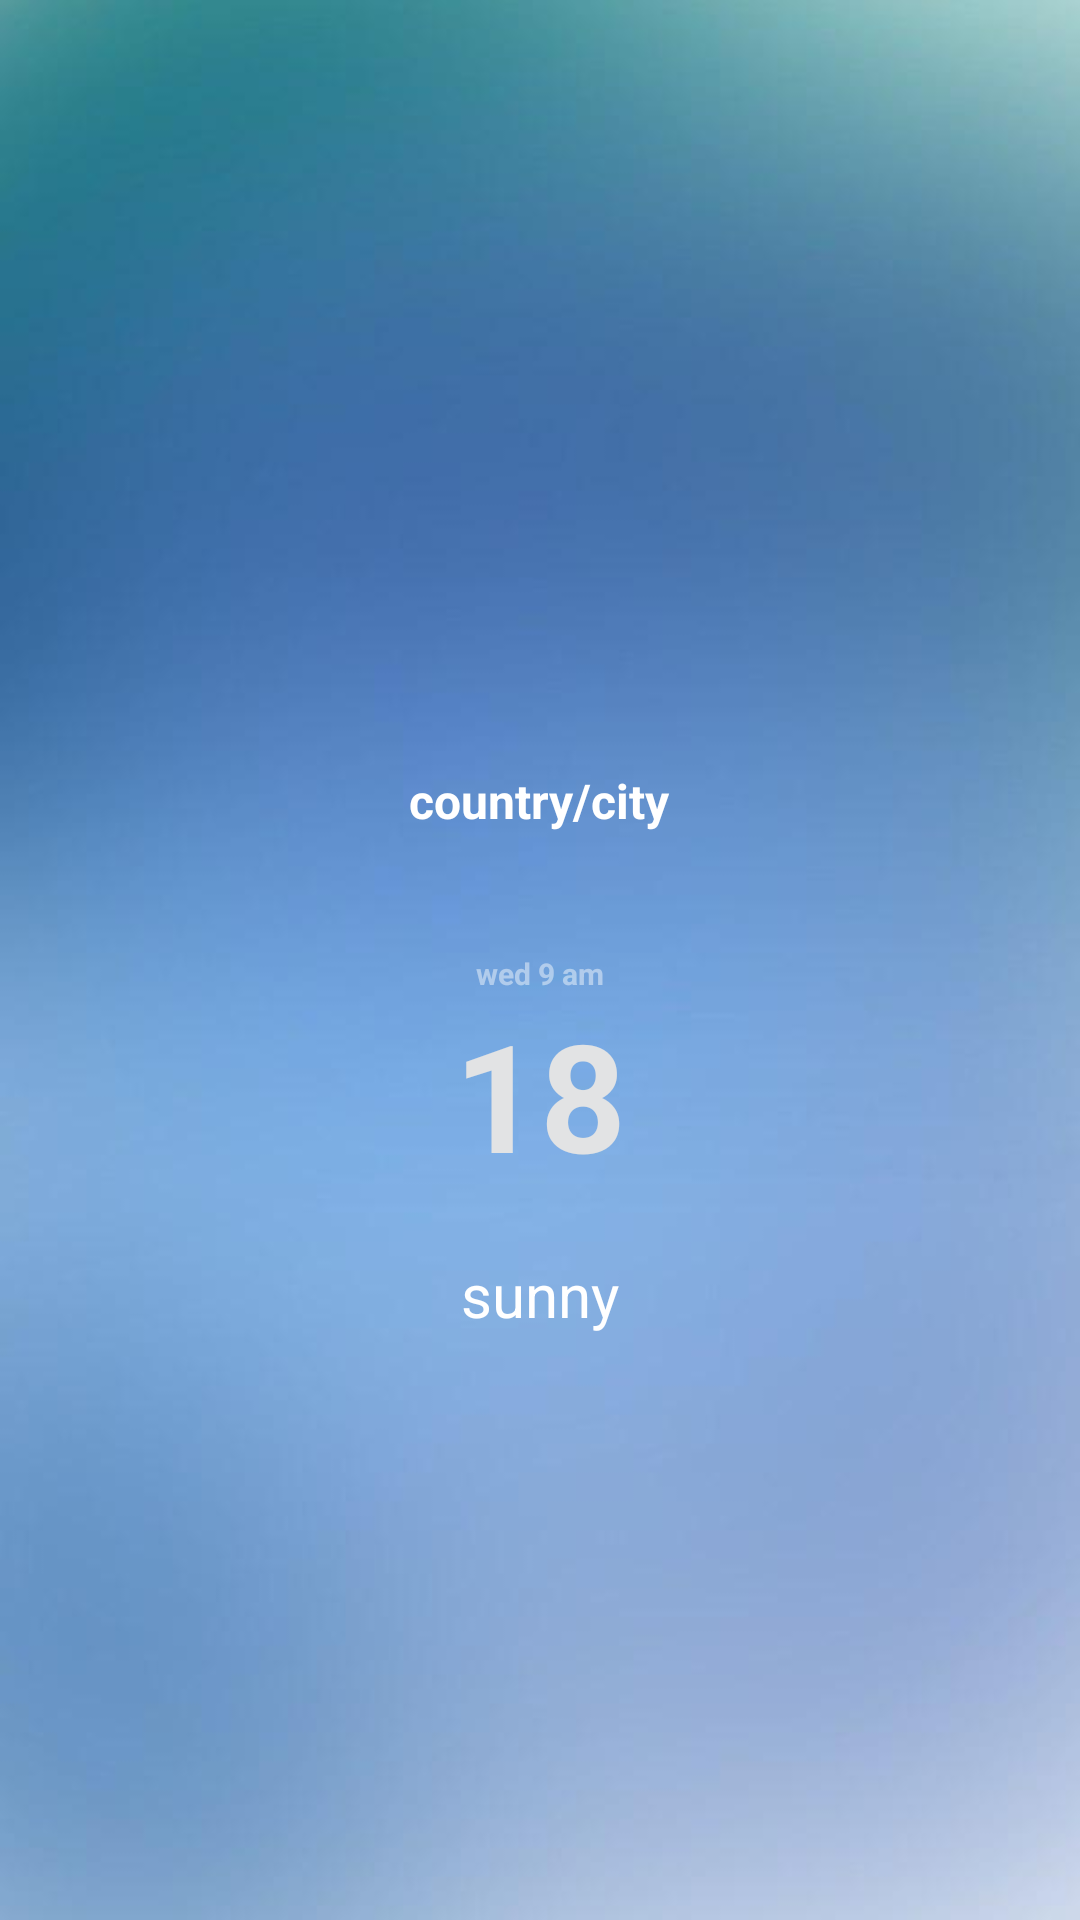

Write the Android layout XML for this screen, with the resource values it uses.
<!-- AndroidManifest.xml: application theme AppTheme.NoActionBar -->
<!-- res/layout/activity_main.xml -->
<?xml version="1.0" encoding="utf-8"?>
<FrameLayout xmlns:android="http://schemas.android.com/apk/res/android"
    xmlns:app="http://schemas.android.com/apk/res-auto"
    xmlns:tools="http://schemas.android.com/tools"
    android:layout_width="match_parent"
    android:id="@+id/any"
    android:layout_height="match_parent"
    android:animateLayoutChanges="true"
    tools:context=".MainActivity"
    android:background="@drawable/a2"

   >
    <pl.droidsonroids.gif.GifImageView
        android:layout_width="match_parent"
        android:layout_height="wrap_content"
        android:src="@drawable/b"
        android:id="@+id/gif"
        android:layout_marginTop="-130dp"

        />


    <RelativeLayout
        android:layout_width="match_parent"
        android:layout_height="match_parent"
        android:padding="9dp"
        android:layout_gravity="center"
        android:layout_marginTop="100dp">

        <TextView
            android:id="@+id/txtcity"
            android:layout_width="wrap_content"
            android:layout_height="wrap_content"
            android:layout_centerHorizontal="true"
            android:layout_marginTop="50dp"
            android:text=""
            android:textColor="@color/white"
            android:textSize="20sp"
            android:textStyle="bold"




            tools:text="city" />

        <TextView
            android:id="@+id/txtcountry"
            android:layout_width="wrap_content"
            android:layout_height="wrap_content"
            android:layout_below="@id/txtcity"
            android:layout_centerHorizontal="true"
            android:layout_marginTop="20dp"
            android:text="country/city"
            android:textColor="@color/white"
            android:textSize="16sp"
            android:textStyle="bold" />

        <TextView

            android:id="@+id/txtlastupdate"
            android:layout_width="match_parent"
            android:layout_height="wrap_content"
            android:layout_below="@id/txtcountry"
            android:layout_marginTop="40dp"
            android:gravity="center"
            android:text="wed 9 am"
            android:textColor="#75ffffff"
            android:textSize="10sp"
            android:textStyle="bold" />



        <TextView
            android:id="@+id/txtcalculs"
            android:layout_width="wrap_content"
            android:layout_height="wrap_content"
            android:layout_below="@id/txtlastupdate"
            android:layout_centerHorizontal="true"
            android:text="18"
            android:textColor="#fbe4e4e4"
            android:textSize="50sp"
            android:textStyle="bold" />



        <TextView
            android:id="@+id/txtdescription"
            android:layout_width="wrap_content"
            android:layout_height="wrap_content"
            android:layout_below="@id/txtcalculs"
            android:layout_centerHorizontal="true"
            android:layout_marginTop="20dp"
            android:text="sunny"
            android:textColor="@color/white"
            android:textSize="20sp" />
<View
    android:layout_width="wrap_content"
    android:layout_height="1dp"
    android:background="#7dffffff"
    android:visibility="gone"
    android:id="@+id/view"
    android:layout_below="@id/txtdescription"
    android:layout_marginTop="23dp">

</View>
        <LinearLayout

            android:visibility="gone"
            android:id="@+id/linear"
            android:layout_width="match_parent"
            android:layout_height="wrap_content"
            android:layout_below="@id/txtdescription"
            android:layout_marginTop="20dp"
            android:orientation="horizontal"

            android:weightSum="3">

            <LinearLayout
                android:id="@+id/linear4"
                android:layout_width="0dp"
                android:layout_height="wrap_content"
                android:layout_margin="10dp"
                android:layout_weight="1"

                android:orientation="vertical">

                <TextView
                    android:id="@+id/txttimeshow2"
                    android:layout_width="wrap_content"
                    android:layout_height="wrap_content"
                    android:layout_gravity="center"
                    android:layout_marginTop="40dp"
                    android:text="Sunrise"
                    android:textColor="@color/white"
                    android:textSize="16sp" />

                <TextView
                    android:id="@+id/txttime2"
                    android:layout_width="wrap_content"
                    android:layout_height="wrap_content"
                    android:layout_gravity="center"
                    android:layout_marginTop="20dp"
                    android:text="555"
                    android:textColor="@color/white"
                    android:textSize="16sp" />


            </LinearLayout>



            <LinearLayout
                android:id="@+id/linear3"
                android:layout_width="0dp"
                android:layout_height="wrap_content"
                android:layout_margin="10dp"
                android:layout_weight="1"
                android:orientation="vertical">


                <TextView
                    android:id="@+id/txttimeshow"
                    android:layout_width="wrap_content"
                    android:layout_height="wrap_content"
                    android:layout_gravity="center"
                    android:layout_marginTop="40dp"
                    android:text="Sunset"
                    android:textColor="@color/white"
                    android:textSize="16sp" />

                <TextView
                    android:id="@+id/txttime"
                    android:layout_width="wrap_content"
                    android:layout_height="wrap_content"
                    android:layout_gravity="center"
                    android:layout_marginTop="20dp"
                    android:text="555"
                    android:textColor="@color/white"
                    android:textSize="16sp" />

            </LinearLayout>

            <LinearLayout
                android:id="@+id/linear2"
                android:layout_width="0dp"
                android:layout_height="wrap_content"
                android:layout_margin="10dp"
                android:layout_weight="1"
                android:orientation="vertical"

                >



                <TextView
                    android:id="@+id/txthummunityview"
                    android:layout_width="wrap_content"
                    android:layout_height="wrap_content"
                    android:layout_gravity="center"
                    android:layout_marginTop="40dp"
                    android:text="Humminity"
                    android:textColor="@color/white"
                    android:textSize="16sp" />

                <TextView
                    android:id="@+id/txthummunity"
                    android:layout_width="wrap_content"
                    android:layout_height="wrap_content"
                    android:layout_gravity="center"

                    android:layout_marginTop="20dp"
                    android:textColor="@color/white"
                    android:textSize="16sp"

                    android:text="777"/>

            </LinearLayout>


        </LinearLayout>

    </RelativeLayout>

</FrameLayout>
<!-- resources referenced by this layout -->
<resources>
  <color name="white">#FFFFFF</color>
  <!-- drawable a2: jpg bitmap (drawable-v24, 16657 bytes) -->
  <style name="AppTheme.NoActionBar">
      <item name="windowActionBar">false</item>
          <item name="windowNoTitle">true</item>
  
          <item name="android:windowFullscreen">true</item>
  </style>
</resources>
